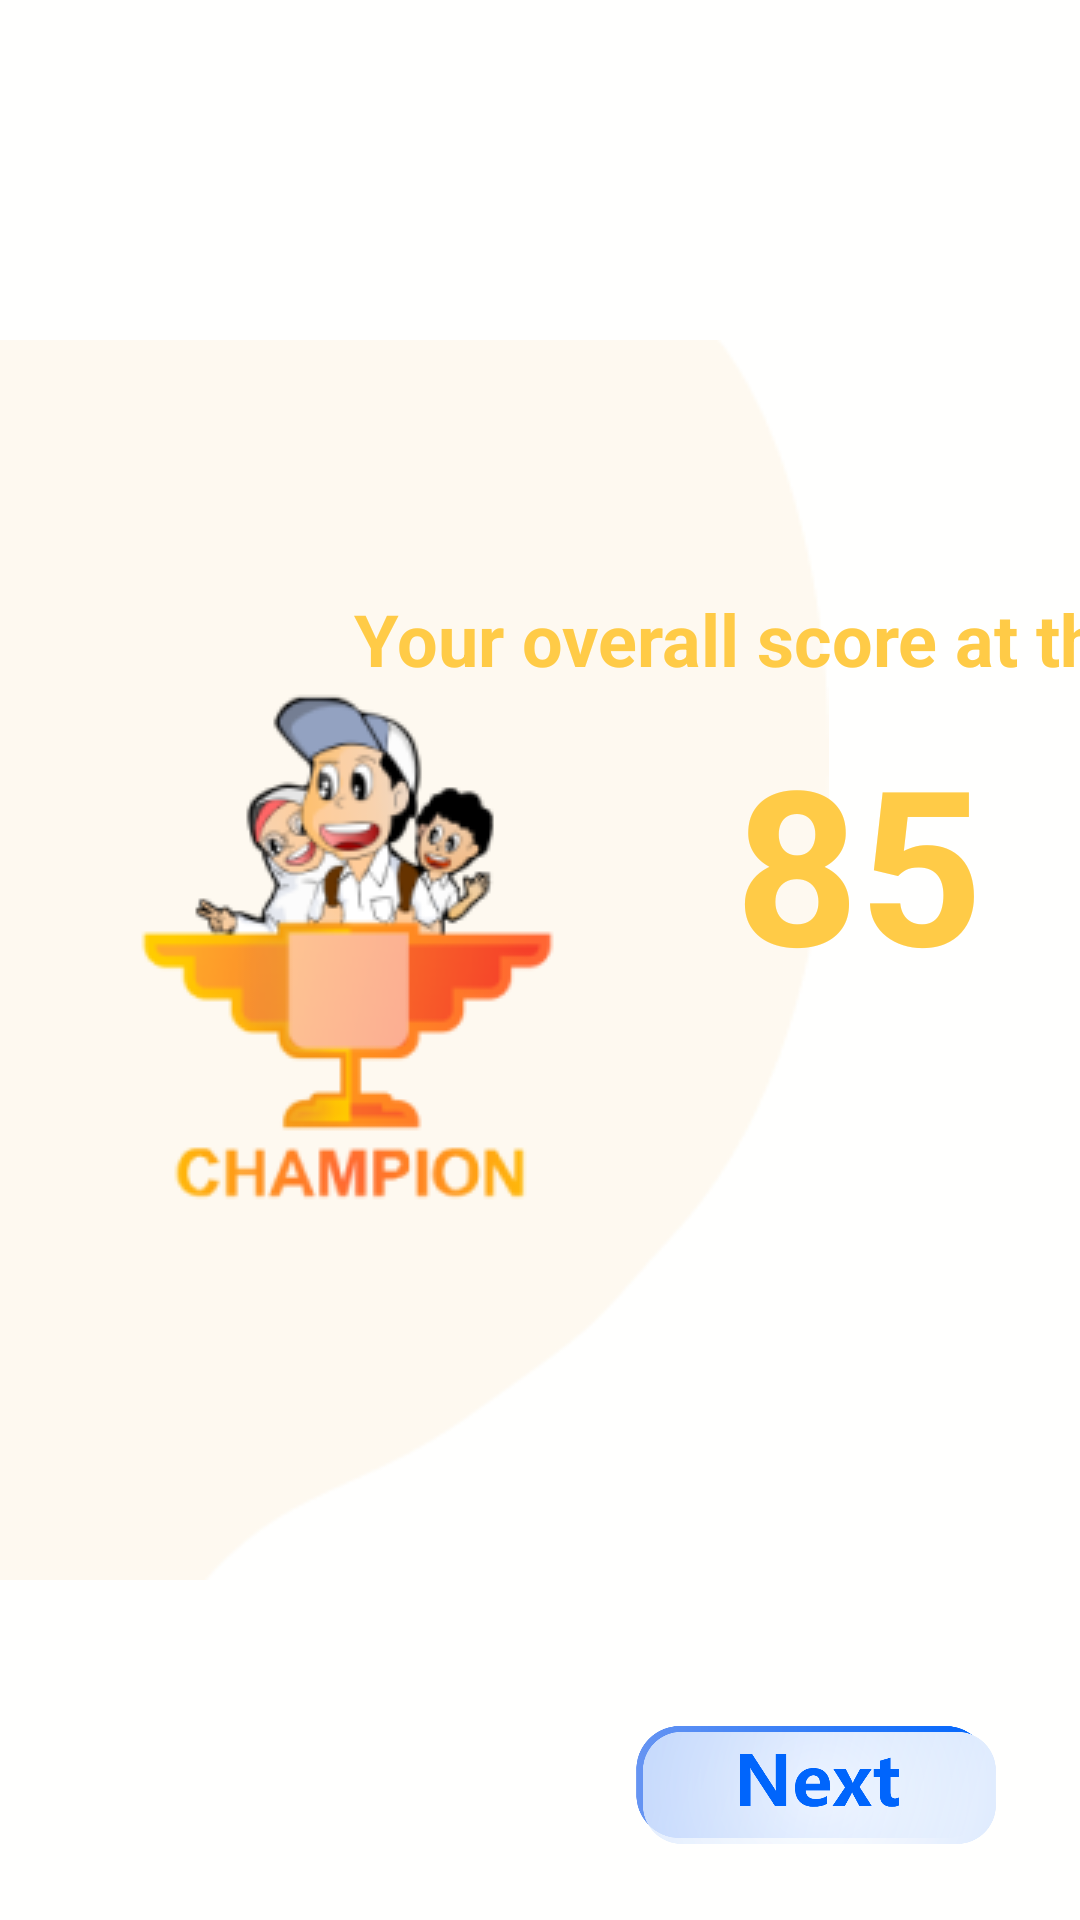

Here is an Android app screen rendered from its layout file. Give the layout XML and the strings, colors and styles it references.
<!-- AndroidManifest.xml: application theme Theme.AppCompat.Light.NoActionBar.FullScreen -->
<!-- res/layout/fragment_scoring.xml -->
<?xml version="1.0" encoding="utf-8"?>
<androidx.constraintlayout.widget.ConstraintLayout xmlns:android="http://schemas.android.com/apk/res/android"
    xmlns:app="http://schemas.android.com/apk/res-auto"
    xmlns:tools="http://schemas.android.com/tools"
    android:layout_width="match_parent"
    android:layout_height="match_parent"
    android:background="#FFFFFE"
    tools:context=".Fragments.Scoring.ScoringFragment">

    <ImageView
        android:id="@+id/imageView4"
        android:layout_width="wrap_content"
        android:layout_height="wrap_content"
        android:src="@drawable/bg_scoring"
        android:layout_marginLeft="-40dp"
        app:layout_constraintBottom_toBottomOf="parent"
        app:layout_constraintStart_toStartOf="parent"
        app:layout_constraintTop_toTopOf="parent" />

    <ImageView
        android:id="@+id/imageView5"
        android:layout_width="wrap_content"
        android:layout_height="wrap_content"
        android:src="@drawable/logo_champion"
        app:layout_constraintBottom_toBottomOf="@+id/imageView4"
        app:layout_constraintEnd_toEndOf="@+id/imageView4"
        app:layout_constraintStart_toStartOf="@+id/imageView4"
        app:layout_constraintTop_toTopOf="@+id/imageView4" />

    <TextView
        android:id="@+id/textView2"
        android:layout_width="wrap_content"
        android:layout_height="wrap_content"
        android:text="Your overall score at this level:"
        android:textColor="@color/text_scoring"
        android:textSize="24sp"
        android:textStyle="bold"
        app:layout_constraintBottom_toBottomOf="@+id/imageView5"
        app:layout_constraintEnd_toEndOf="parent"
        app:layout_constraintStart_toEndOf="@+id/imageView5"
        app:layout_constraintTop_toTopOf="parent" />


    <TextView
        android:id="@+id/tv_score"
        android:layout_width="wrap_content"
        android:layout_height="wrap_content"
        android:layout_margin="10dp"
        android:layout_marginTop="20dp"
        android:text="85"
        android:textColor="@color/text_scoring"
        android:textSize="72sp"
        android:textStyle="bold"
        app:layout_constraintEnd_toEndOf="@+id/textView2"
        app:layout_constraintHorizontal_bias="0.514"
        app:layout_constraintStart_toStartOf="@+id/textView2"
        app:layout_constraintTop_toBottomOf="@+id/textView2" />

    <ImageView
        android:id="@+id/bt_submit"
        android:layout_width="120dp"
        android:layout_height="50dp"
        android:layout_marginEnd="28dp"
        android:layout_marginBottom="20dp"
        android:src="@drawable/bt_next"
        app:layout_constraintBottom_toBottomOf="parent"
        app:layout_constraintEnd_toEndOf="parent" />
</androidx.constraintlayout.widget.ConstraintLayout>
<!-- resources referenced by this layout -->
<resources>
  <color name="text_scoring">#FFCB47</color>
  <!-- drawable bg_scoring: png bitmap (drawable, 3956 bytes) -->
  <!-- drawable bt_next: png bitmap (drawable, 83660 bytes) -->
  <!-- drawable logo_champion: png bitmap (drawable, 20888 bytes) -->
  <style name="Theme.AppCompat.Light.NoActionBar.FullScreen" parent="@style/Theme.AppCompat.Light.NoActionBar">
          <item name="android:windowNoTitle">true</item>
          <item name="android:windowActionBar">false</item>
          <item name="android:windowFullscreen">true</item>
          <item name="android:windowContentOverlay">@null</item>
      </style>
</resources>
